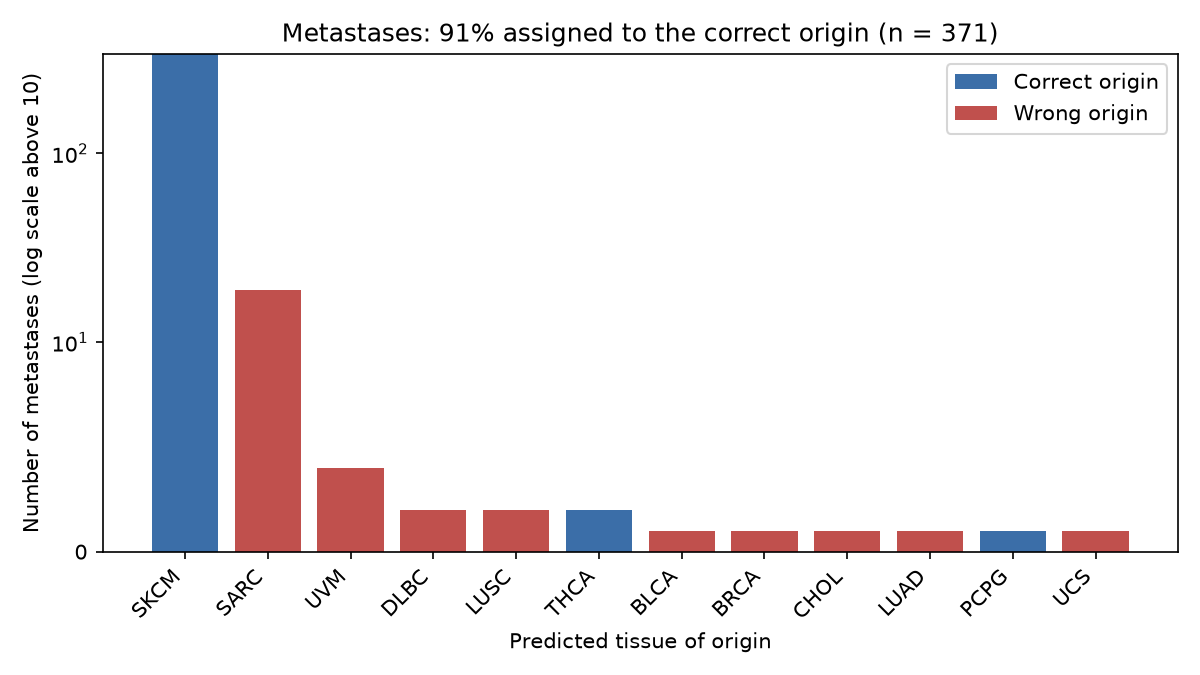

Data behind this chart, as committed beside it:
sample, patient, true_type, predicted_type, confidence, correct
TCGA-3N-A9WB-06, TCGA-3N-A9WB, SKCM, SKCM, 1.0, True
TCGA-3N-A9WC-06, TCGA-3N-A9WC, SKCM, SKCM, 0.979, True
TCGA-3N-A9WD-06, TCGA-3N-A9WD, SKCM, BRCA, 0.93, False
TCGA-BF-AAP0-06, TCGA-BF-AAP0, SKCM, SKCM, 0.991, True
TCGA-D3-A1Q1-06, TCGA-D3-A1Q1, SKCM, SKCM, 0.946, True
TCGA-D3-A1Q3-06, TCGA-D3-A1Q3, SKCM, SKCM, 0.99, True
TCGA-D3-A1Q4-06, TCGA-D3-A1Q4, SKCM, SARC, 0.641, False
TCGA-D3-A1Q5-06, TCGA-D3-A1Q5, SKCM, SARC, 0.573, False
TCGA-D3-A1Q6-06, TCGA-D3-A1Q6, SKCM, SKCM, 0.74, True
TCGA-D3-A1Q7-06, TCGA-D3-A1Q7, SKCM, SKCM, 0.899, True
TCGA-D3-A1Q8-06, TCGA-D3-A1Q8, SKCM, SKCM, 0.805, True
TCGA-D3-A1Q9-06, TCGA-D3-A1Q9, SKCM, SKCM, 0.989, True
TCGA-D3-A1QA-06, TCGA-D3-A1QA, SKCM, SKCM, 0.998, True
TCGA-D3-A1QB-06, TCGA-D3-A1QB, SKCM, SKCM, 0.879, True
TCGA-D3-A2J6-06, TCGA-D3-A2J6, SKCM, SKCM, 0.993, True
TCGA-D3-A2J7-06, TCGA-D3-A2J7, SKCM, SKCM, 0.999, True
TCGA-D3-A2J8-06, TCGA-D3-A2J8, SKCM, SARC, 0.757, False
TCGA-D3-A2J9-06, TCGA-D3-A2J9, SKCM, SKCM, 0.896, True
TCGA-D3-A2JA-06, TCGA-D3-A2JA, SKCM, SKCM, 0.532, True
TCGA-D3-A2JB-06, TCGA-D3-A2JB, SKCM, SKCM, 0.942, True
TCGA-D3-A2JC-06, TCGA-D3-A2JC, SKCM, SKCM, 0.995, True
TCGA-D3-A2JD-06, TCGA-D3-A2JD, SKCM, SKCM, 0.99, True
TCGA-D3-A2JE-06, TCGA-D3-A2JE, SKCM, SKCM, 0.998, True
TCGA-D3-A2JF-06, TCGA-D3-A2JF, SKCM, SKCM, 0.943, True
TCGA-D3-A2JG-06, TCGA-D3-A2JG, SKCM, SKCM, 0.998, True
TCGA-D3-A2JH-06, TCGA-D3-A2JH, SKCM, SKCM, 0.989, True
TCGA-D3-A2JK-06, TCGA-D3-A2JK, SKCM, SKCM, 0.998, True
TCGA-D3-A2JL-06, TCGA-D3-A2JL, SKCM, SKCM, 0.996, True
TCGA-D3-A2JN-06, TCGA-D3-A2JN, SKCM, SKCM, 0.663, True
TCGA-D3-A2JO-06, TCGA-D3-A2JO, SKCM, SKCM, 0.995, True
TCGA-D3-A2JP-06, TCGA-D3-A2JP, SKCM, SKCM, 0.998, True
TCGA-D3-A3BZ-06, TCGA-D3-A3BZ, SKCM, SKCM, 0.69, True
TCGA-D3-A3C1-06, TCGA-D3-A3C1, SKCM, SKCM, 0.994, True
TCGA-D3-A3C3-06, TCGA-D3-A3C3, SKCM, SKCM, 0.963, True
TCGA-D3-A3C6-06, TCGA-D3-A3C6, SKCM, SKCM, 0.99, True
TCGA-D3-A3C7-06, TCGA-D3-A3C7, SKCM, SKCM, 0.948, True
TCGA-D3-A3C8-06, TCGA-D3-A3C8, SKCM, SKCM, 0.75, True
TCGA-D3-A3CB-06, TCGA-D3-A3CB, SKCM, SKCM, 0.916, True
TCGA-D3-A3CC-06, TCGA-D3-A3CC, SKCM, SKCM, 0.998, True
TCGA-D3-A3CE-06, TCGA-D3-A3CE, SKCM, SKCM, 0.968, True
TCGA-D3-A3CF-06, TCGA-D3-A3CF, SKCM, SKCM, 0.993, True
TCGA-D3-A3ML-06, TCGA-D3-A3ML, SKCM, SKCM, 0.999, True
TCGA-D3-A3MO-06, TCGA-D3-A3MO, SKCM, SKCM, 0.967, True
TCGA-D3-A3MR-06, TCGA-D3-A3MR, SKCM, SKCM, 0.984, True
TCGA-D3-A3MU-06, TCGA-D3-A3MU, SKCM, SKCM, 0.996, True
TCGA-D3-A3MV-06, TCGA-D3-A3MV, SKCM, SKCM, 0.983, True
TCGA-D3-A51E-06, TCGA-D3-A51E, SKCM, SKCM, 0.995, True
TCGA-D3-A51F-06, TCGA-D3-A51F, SKCM, SKCM, 0.9, True
TCGA-D3-A51G-06, TCGA-D3-A51G, SKCM, SKCM, 0.582, True
TCGA-D3-A51H-06, TCGA-D3-A51H, SKCM, SKCM, 0.468, True
TCGA-D3-A51J-06, TCGA-D3-A51J, SKCM, SKCM, 0.986, True
TCGA-D3-A51K-06, TCGA-D3-A51K, SKCM, SKCM, 0.942, True
TCGA-D3-A51N-06, TCGA-D3-A51N, SKCM, SKCM, 0.991, True
TCGA-D3-A51R-06, TCGA-D3-A51R, SKCM, SARC, 0.543, False
TCGA-D3-A51T-06, TCGA-D3-A51T, SKCM, SKCM, 0.999, True
TCGA-D3-A5GL-06, TCGA-D3-A5GL, SKCM, SKCM, 1.0, True
TCGA-D3-A5GN-06, TCGA-D3-A5GN, SKCM, SKCM, 0.985, True
TCGA-D3-A5GO-06, TCGA-D3-A5GO, SKCM, SKCM, 0.997, True
TCGA-D3-A5GR-06, TCGA-D3-A5GR, SKCM, SKCM, 0.895, True
TCGA-D3-A5GS-06, TCGA-D3-A5GS, SKCM, SKCM, 0.995, True
... 311 more rows
